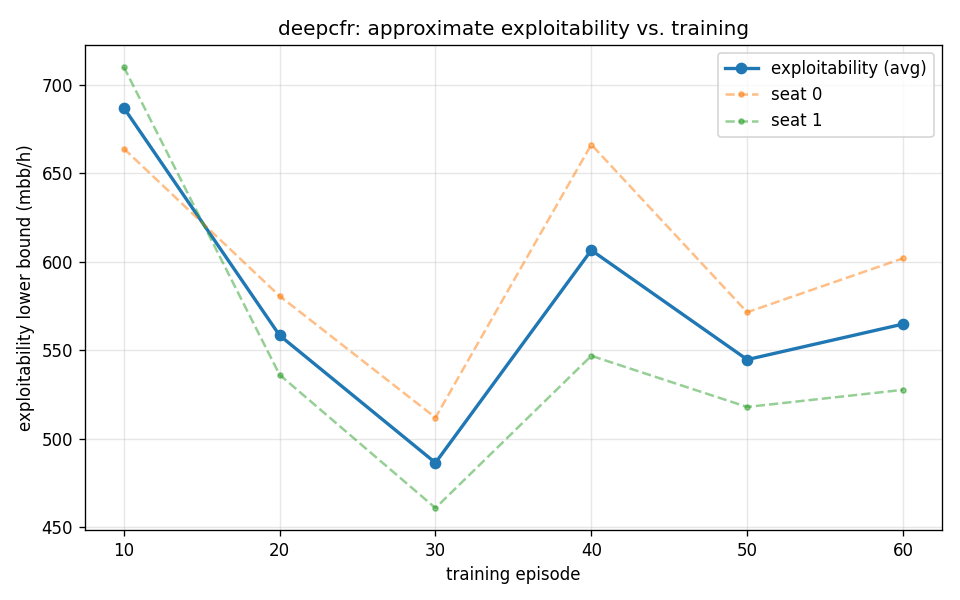

The file beside this chart, header and first rows:
episode, exploitability_mbb, seat0_mbb, seat1_mbb
10, 687.1, 664.1, 710.2
20, 558.5, 580.8, 536.2
30, 486.5, 512.1, 461.0
40, 606.6, 666.3, 547
50, 544.8, 571.6, 518.1
60, 564.9, 602, 527.8
